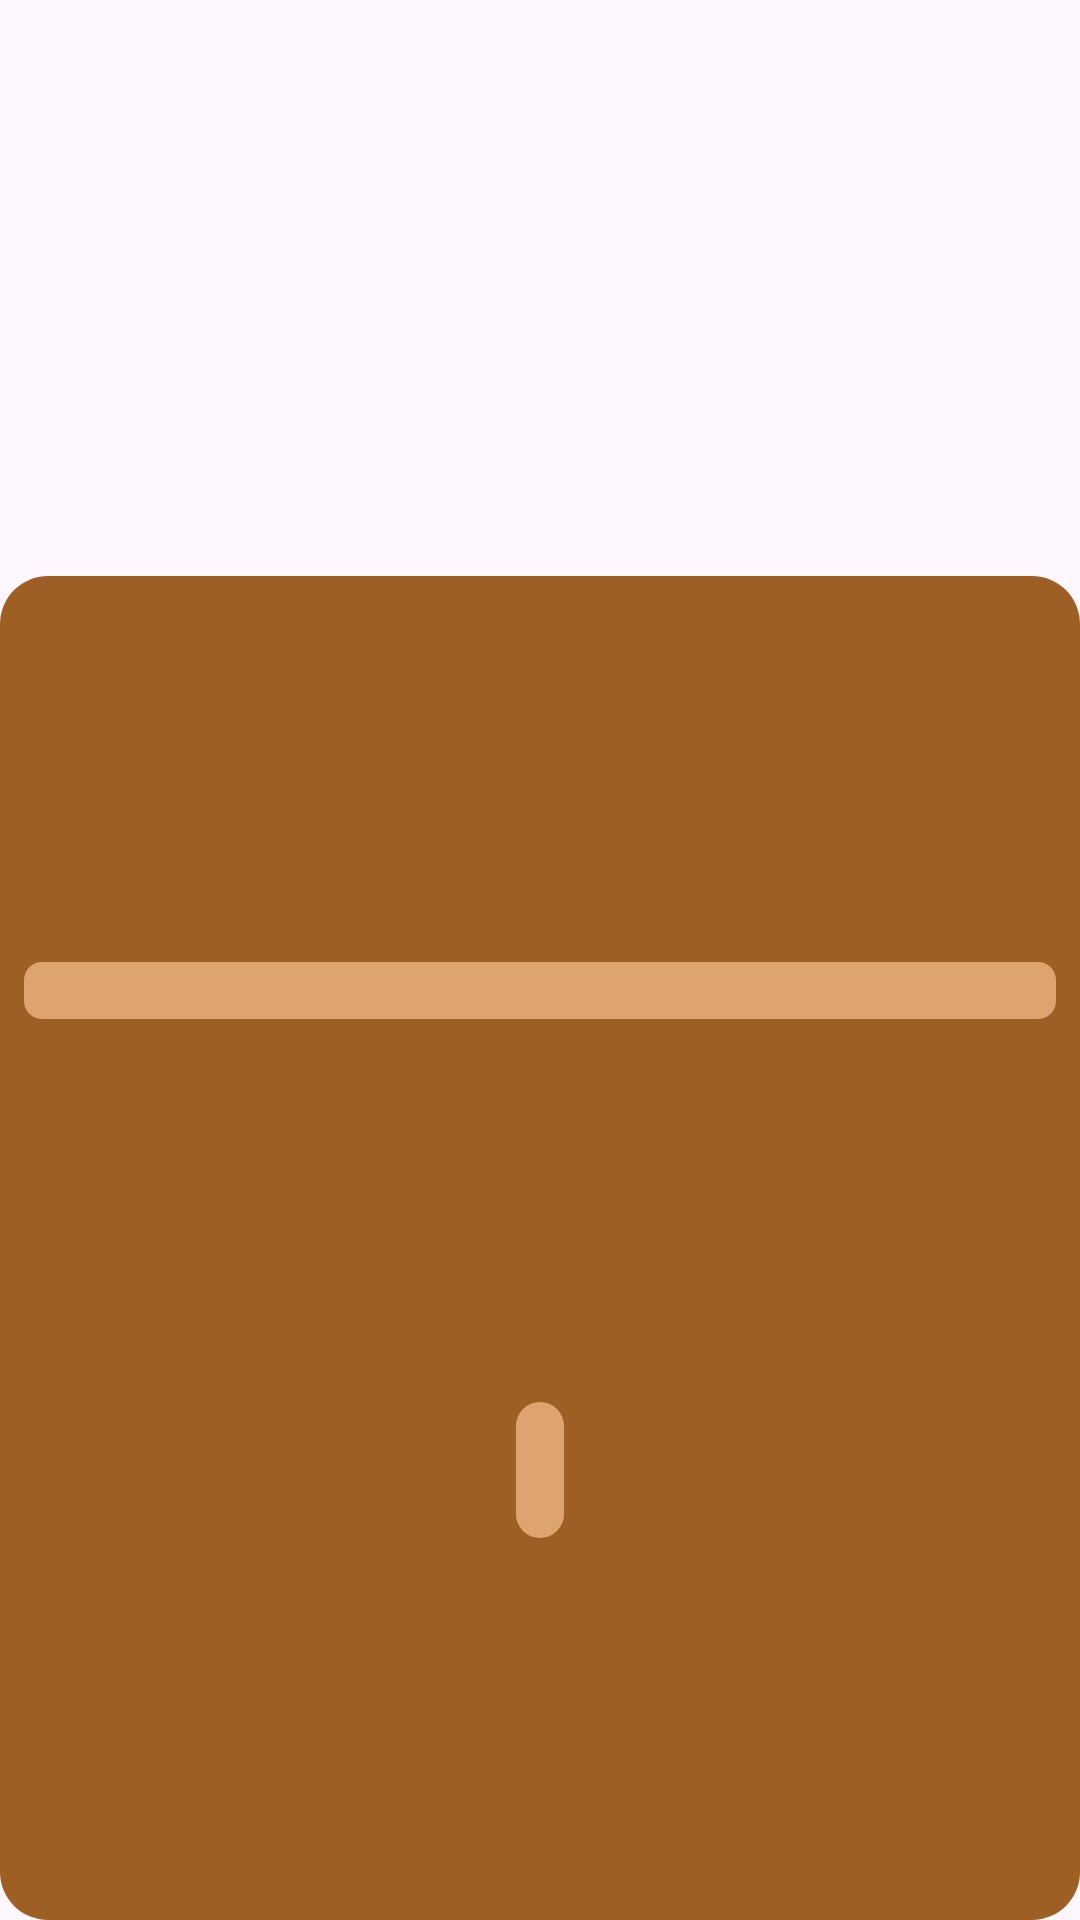

Produce the Android XML layout that renders to this screen, including the resource entries it uses.
<!-- AndroidManifest.xml: application theme Theme.ReciclaIA -->
<!-- res/layout/top_crowned_copper.xml -->
<?xml version="1.0" encoding="utf-8"?>
<androidx.constraintlayout.widget.ConstraintLayout xmlns:android="http://schemas.android.com/apk/res/android"
    android:layout_width="120dp"
    android:layout_height="140dp"
    xmlns:tools="http://schemas.android.com/tools"
    app:layout_constraintDimensionRatio="0.6"
    xmlns:app="http://schemas.android.com/apk/res-auto"
    android:background="@color/transparent"
    android:id="@+id/constraint_layout_copper">
    <ImageView
        android:layout_width="match_parent"
        android:layout_height="0dp"
        android:id="@+id/iv_crown"
        android:paddingHorizontal="6dp"
        app:layout_constraintTop_toTopOf="parent"
        app:layout_constraintStart_toStartOf="parent"
        app:layout_constraintEnd_toEndOf="parent"
        android:src="@drawable/rounded_crown_24"
        app:layout_constraintDimensionRatio="1.8"
        android:scaleType="fitXY"
        android:elevation="2dp"
        app:tint="@color/copper"
        />
    <androidx.constraintlayout.widget.Guideline
        android:layout_width="wrap_content"
        android:layout_height="wrap_content"
        android:id="@+id/guideline_horizontal"
        android:orientation="horizontal"
        app:layout_constraintTop_toTopOf="@id/iv_crown"
        app:layout_constraintBottom_toBottomOf="@id/iv_crown"
        app:layout_constraintStart_toStartOf="@id/iv_crown"
        app:layout_constraintEnd_toEndOf="@id/iv_crown"
        app:layout_constraintGuide_percent="0.3"/>
    <androidx.cardview.widget.CardView
        android:layout_width="match_parent"
        android:layout_height="0dp"
        android:id="@+id/cv_top3"
        app:layout_constraintTop_toTopOf="@id/guideline_horizontal"
        app:layout_constraintStart_toStartOf="parent"
        app:layout_constraintEnd_toEndOf="parent"
        app:layout_constraintBottom_toBottomOf="parent"
        app:cardElevation="0dp"
        app:cardCornerRadius="16dp">
        <androidx.constraintlayout.widget.ConstraintLayout
            android:layout_width="match_parent"
            android:layout_height="match_parent"
            android:background="@color/copper">
            <TextView
                android:layout_width="match_parent"
                android:layout_height="wrap_content"
                android:id="@+id/tv_tag_top3"
                android:layout_marginHorizontal="8dp"
                app:layout_constraintTop_toTopOf="parent"
                app:layout_constraintBottom_toBottomOf="parent"
                app:layout_constraintVertical_bias="0.3"
                android:background="@drawable/rounded_all_corners_6"
                android:backgroundTint="@color/copper_background"
                android:paddingHorizontal="4dp"
                tools:text="aerosol"
                android:singleLine="true"
                style="@style/TextView.Monospace"
                android:ellipsize="marquee"
                android:scrollHorizontally="true"
                android:textAlignment="center"
                android:focusable="true"
                android:focusableInTouchMode="true"
                android:marqueeRepeatLimit="marquee_forever"
                android:textSize="14sp"
                />
            <TextView
                android:layout_width="wrap_content"
                android:layout_height="wrap_content"
                android:id="@+id/tv_tag_amount_3"
                android:layout_marginHorizontal="8dp"
                app:layout_constraintTop_toBottomOf="@id/tv_tag_top3"
                app:layout_constraintBottom_toBottomOf="parent"
                app:layout_constraintStart_toStartOf="parent"
                app:layout_constraintEnd_toEndOf="parent"
                android:background="@drawable/rounded_all_corners"
                android:backgroundTint="@color/copper_background"
                android:padding="8dp"
                tools:text="88"
                style="@style/TextView.Monospace"
                android:textColor="@color/copper"
                android:textStyle="bold"
                android:textAlignment="center"
                android:textSize="22sp"
                />

        </androidx.constraintlayout.widget.ConstraintLayout>
    </androidx.cardview.widget.CardView>

</androidx.constraintlayout.widget.ConstraintLayout>
<!-- resources referenced by this layout -->
<resources>
  <color name="copper">#9E5F24</color>
  <color name="copper_background">#DEA470</color>
  <color name="transparent">#00000000</color>
  <!-- drawable rounded_all_corners (drawable) -->
  <?xml version="1.0" encoding="utf-8"?>
  <shape xmlns:android="http://schemas.android.com/apk/res/android"
      android:shape="rectangle">
      <corners
          android:bottomLeftRadius="16dp"
          android:bottomRightRadius="16dp"
          android:topLeftRadius="16dp"
          android:topRightRadius="16dp" />
      <solid android:color="?attr/colorPrimary" />
  </shape>
  <!-- drawable rounded_all_corners_6 (drawable) -->
  <?xml version="1.0" encoding="utf-8"?>
  <shape xmlns:android="http://schemas.android.com/apk/res/android"
      android:shape="rectangle">
      <corners
          android:bottomLeftRadius="6dp"
          android:bottomRightRadius="6dp"
          android:topLeftRadius="6dp"
          android:topRightRadius="6dp" />
      <solid android:color="?attr/colorPrimary" />
  </shape>
  <style name="TextView.Monospace" parent="Widget.AppCompat.TextView">
          <item name="fontFamily">@font/ubuntumono_regular</item>
      </style>
  <style name="Theme.ReciclaIA" parent="Theme.Material3.DayNight.NoActionBar">
          
          <item name="android:theme">@style/ThemeOverlay.Material3.DynamicColors.DayNight</item>
          <item name="android:windowLightStatusBar">true</item>
          <item name="fontFamily">@font/comfortaa_regular</item>
          <item name="colorControlNormal">?attr/colorPrimary</item>
      </style>
</resources>
